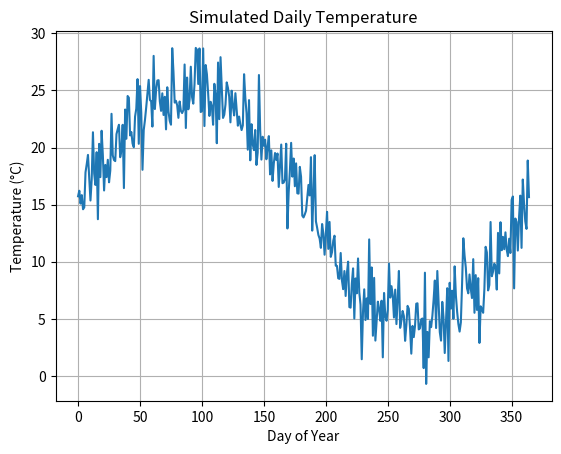

Source code (Python):
# Weather Data Simulator

import numpy as np
import matplotlib.pyplot as plt

# Simulation parameters
num_days = 365
mean_annual_temp = 15  # Celsius
annual_temp_amplitude = 10 # Celsius
daily_temp_std = 2 # Celsius (for random fluctuations)

# Generate time series (in days)
days = np.arange(num_days)

# Simulate seasonal temperature trend (sine wave)
seasonal_temp = mean_annual_temp + annual_temp_amplitude * np.sin(2 * np.pi * days / num_days)

# Add daily random fluctuations
daily_fluctuations = np.random.normal(loc=0, scale=daily_temp_std, size=num_days)

# Combine to get simulated temperature
simulated_temperature = seasonal_temp + daily_fluctuations

# Plot the simulated data
plt.plot(days, simulated_temperature)
plt.xlabel("Day of Year")
plt.ylabel("Temperature (°C)")
plt.title("Simulated Daily Temperature")
plt.grid(True)
plt.show()


